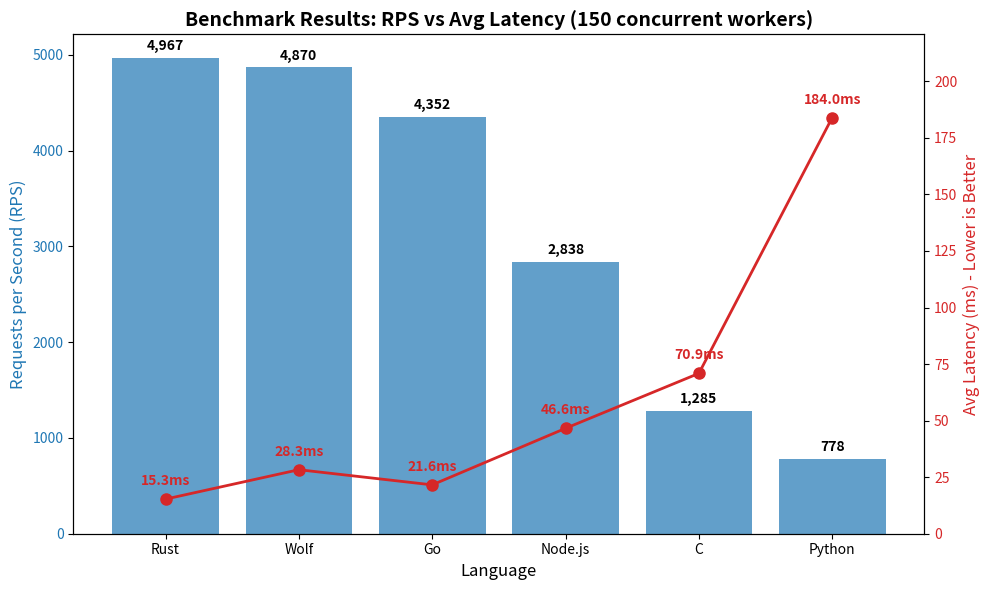

Write the Python code that produced this figure.
import matplotlib.pyplot as plt
import numpy as np

languages = ['Rust', 'Wolf', 'Go', 'Node.js', 'C', 'Python']
rps = [4967, 4870, 4352, 2838, 1285, 778]
avg_latency_ms = [15.3, 28.3, 21.6, 46.6, 70.9, 184.0]

fig, ax1 = plt.subplots(figsize=(10, 6))

# Plot RPS as bar chart
color = 'tab:blue'
ax1.set_xlabel('Language', fontsize=12)
ax1.set_ylabel('Requests per Second (RPS)', color=color, fontsize=12)
bars = ax1.bar(languages, rps, color=color, alpha=0.7)
ax1.tick_params(axis='y', labelcolor=color)

# Add RPS labels
for bar in bars:
    yval = bar.get_height()
    ax1.text(bar.get_x() + bar.get_width()/2, yval + 50, f'{yval:,}', ha='center', va='bottom', fontweight='bold')

# Create a secondary y-axis for latency
ax2 = ax1.twinx()  
color = 'tab:red'
ax2.set_ylabel('Avg Latency (ms) - Lower is Better', color=color, fontsize=12)  
lines = ax2.plot(languages, avg_latency_ms, color=color, marker='o', linewidth=2, markersize=8)
ax2.tick_params(axis='y', labelcolor=color)
ax2.set_ylim(0, max(avg_latency_ms) * 1.2)

# Add Latency labels
for i, txt in enumerate(avg_latency_ms):
    ax2.annotate(f'{txt}ms', (languages[i], avg_latency_ms[i]), 
                 textcoords="offset points", xytext=(0,10), ha='center', color=color, fontweight='bold')

plt.title('Benchmark Results: RPS vs Avg Latency (150 concurrent workers)', fontsize=14, fontweight='bold')
fig.tight_layout()  

plt.savefig('benchmark_results.png', dpi=300)
print("Graph saved to benchmark_results.png")
